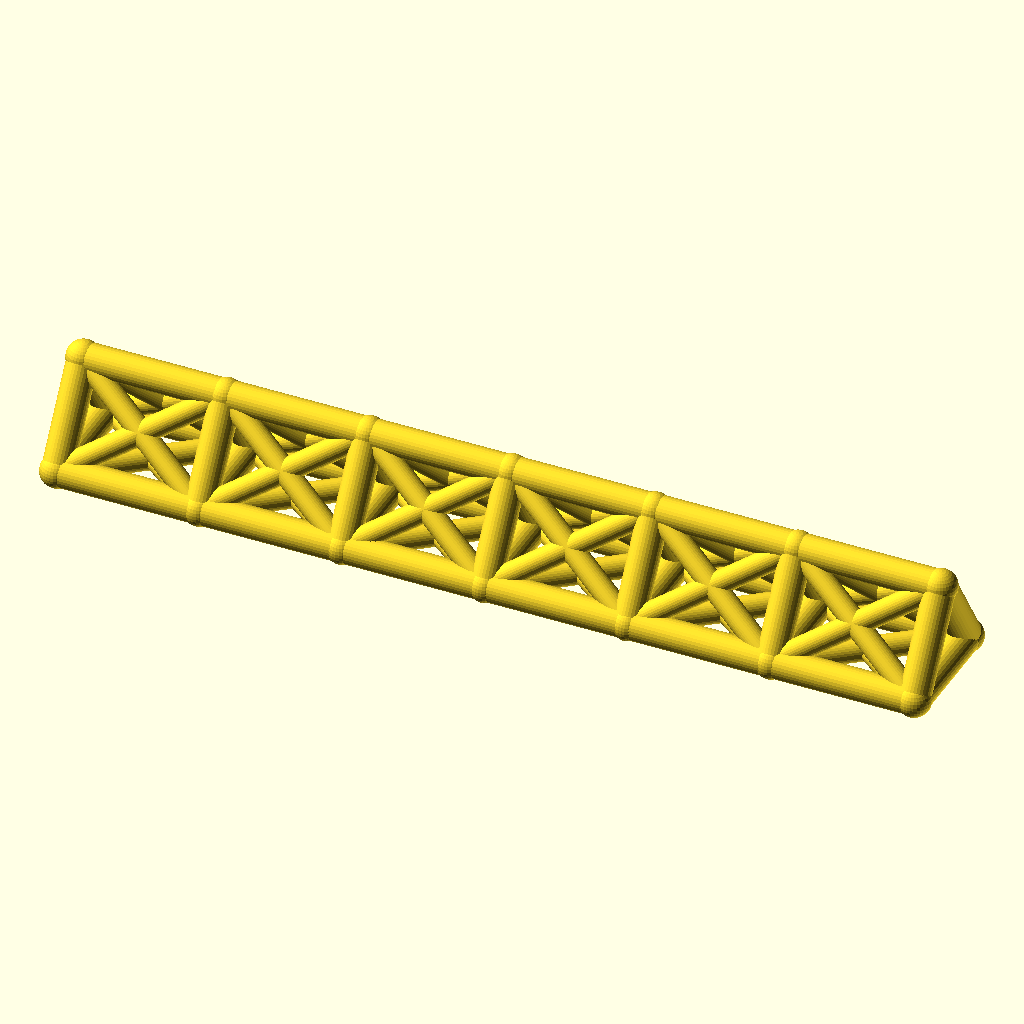
Cell 1: rendered with the file's own defaults.
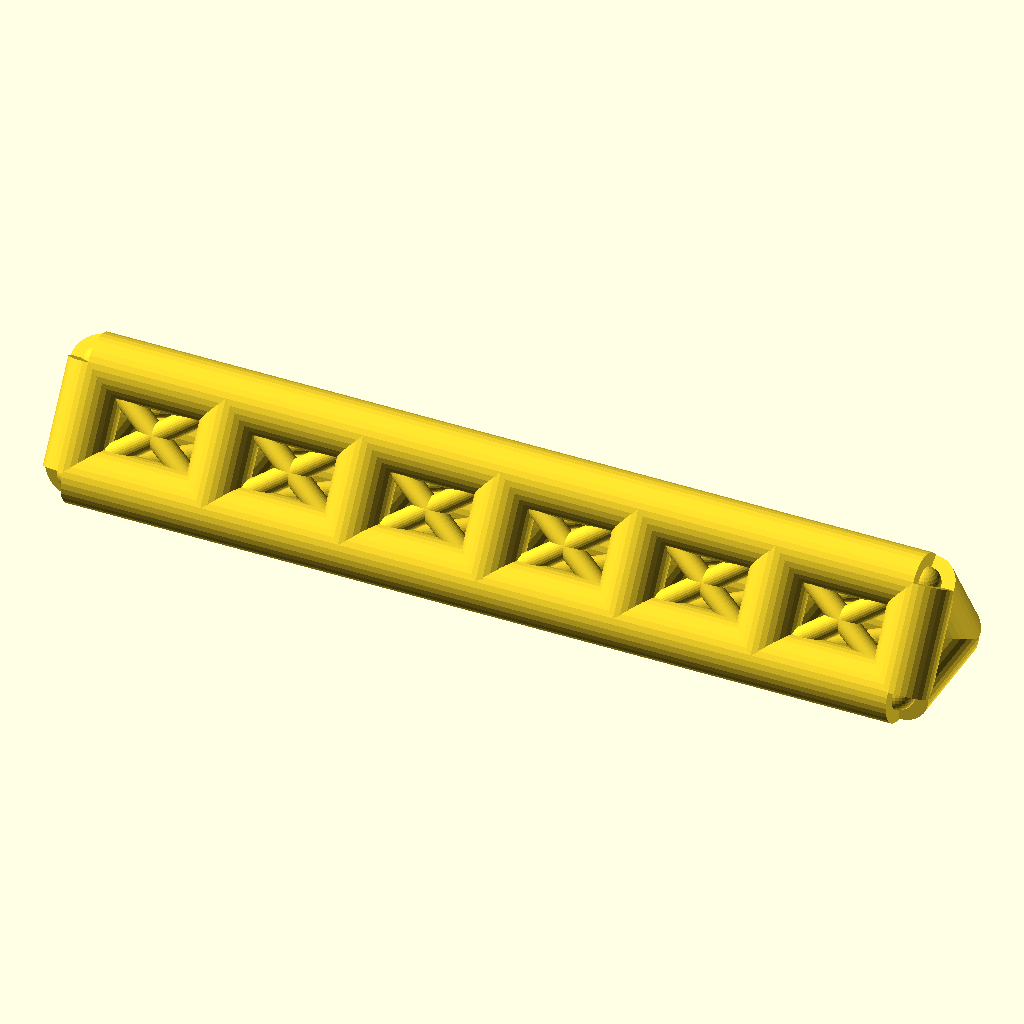
Cell 2: chord_r = 8 (everything else at default).
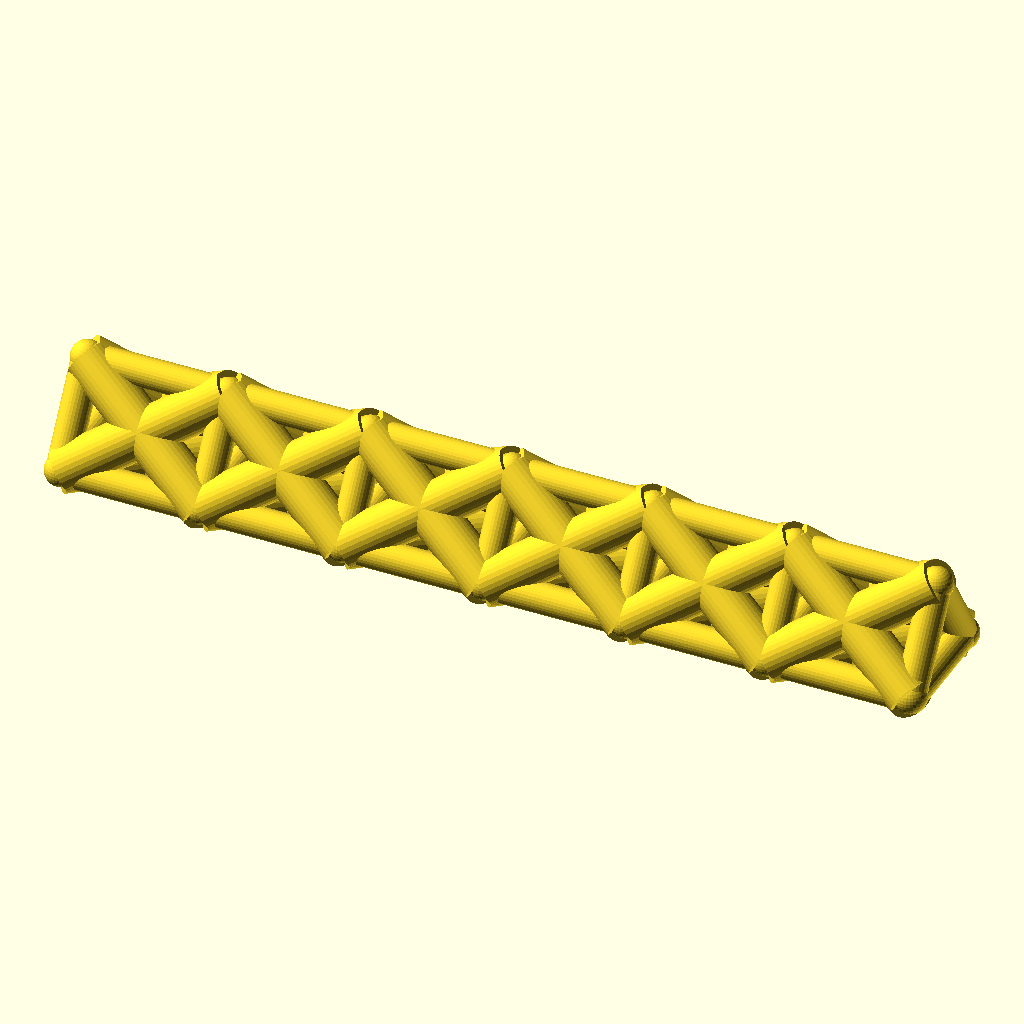
Cell 3 — web_r set to 6, the other parameters unchanged.
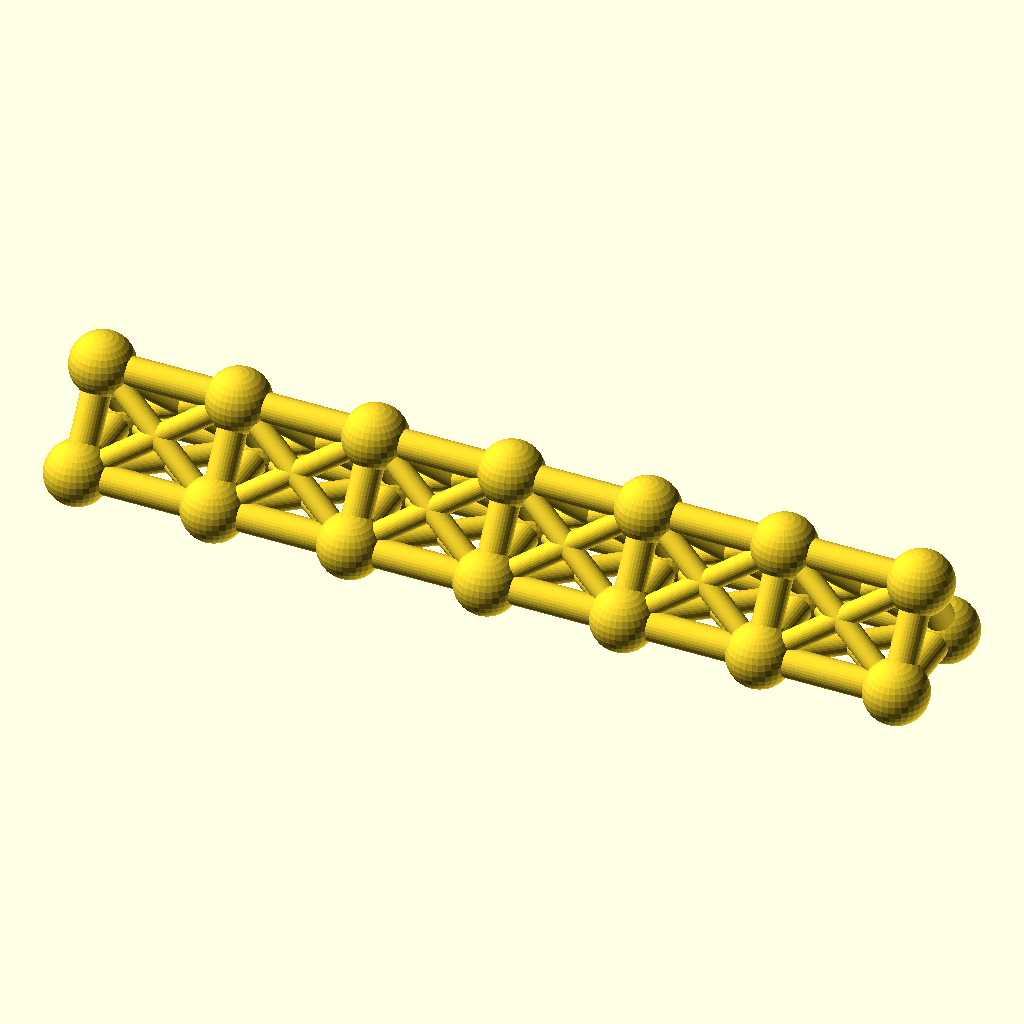
Cell 4: joint_r = 8.8 (everything else at default).
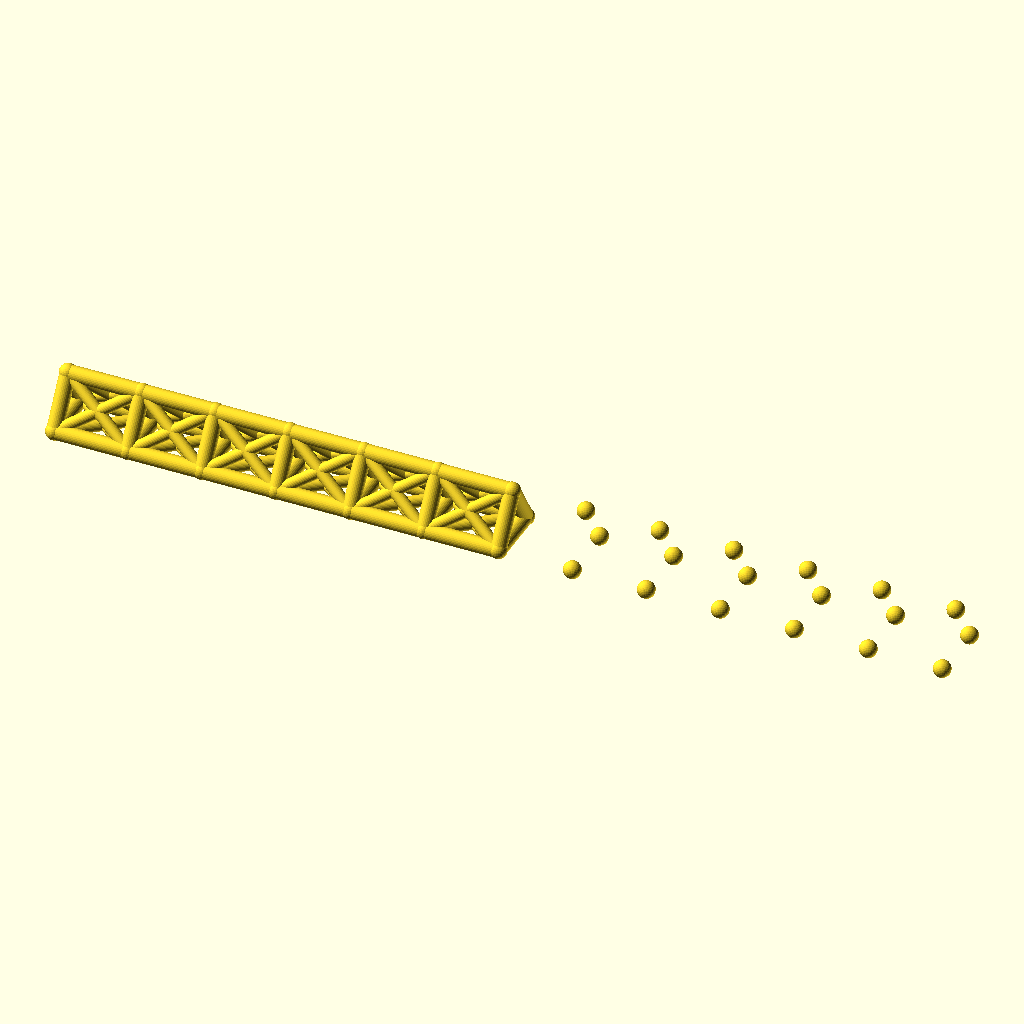
Cell 5: the same model with bays = 12.
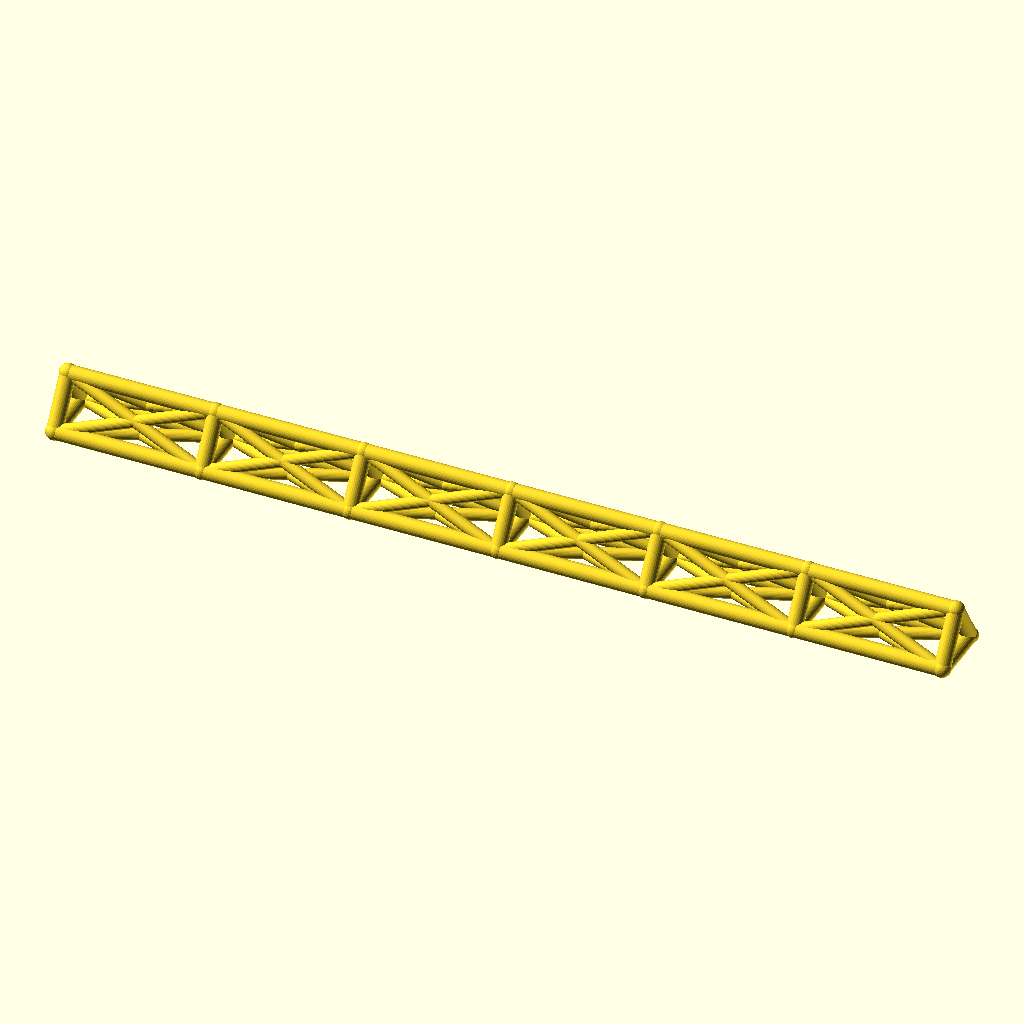
Cell 6: bay_p = 76 (everything else at default).
The same orthographic view direction (rotation 55°, 0°, 25°; colour scheme Cornfield) for every cell, with the view re-fitted per cell, so scale and position can differ between cells.
Source of the model, optional_data/data/wire2/spaceframes/scene_0074.scad:
$fn = 32;

// ----------------------------------------------------------------------
// Space frame
// ----------------------------------------------------------------------

// --- parameters (mm) ---
chord_r = 4;              // chord / longeron radius
web_r = 3;                // diagonal and strut radius
joint_r = 4.4;            // joint ball radius
bays = 6;                 // number of bays along X
bay_p = 38;               // bay length, X
girder_w = 30;            // triangle base width, Y
girder_h = 24;            // triangle height, Z
fit_tol = 0.1;            // declared fit tolerance (prompt contract)
free_tol = 0.3;           // declared free tolerance (prompt contract)

bbox_x = bays * bay_p + 2 * joint_r;  // overall X, joints included
bbox_y = girder_w + 2 * joint_r;  // overall Y, joints included
bbox_z = girder_h + 2 * joint_r;  // overall Z, joints included
chord_d = 2 * chord_r;  // chord stock diameter
web_d = 2 * web_r;  // web stock diameter
joint_d = 2 * joint_r;  // joint ball diameter
span_x = bays * bay_p;  // overall girder length
nodes = [for (i = [0 : bays], k = [0 : 2]) [i * bay_p, k == 1 ? girder_w : k == 2 ? girder_w / 2 : 0, k == 2 ? girder_h : 0]];

module member(a, b, r) {
  /* round stock from joint a to joint b, ends buried in the joint balls */
  d = b - a;
  length = norm(d);
  translate(a) rotate([0, acos(d[2] / length), atan2(d[1], d[0])])
    cylinder(h = length, r = r);
}

module joint(p, r) {
  /* ball at the joint centre, fatter than every member meeting there */
  translate(p) sphere(r = r);
}

/* members - each call is one graph edge */
member(nodes[0], nodes[3], chord_r);
member(nodes[3], nodes[6], chord_r);
member(nodes[6], nodes[9], chord_r);
member(nodes[9], nodes[12], chord_r);
member(nodes[12], nodes[15], chord_r);
member(nodes[15], nodes[18], chord_r);
member(nodes[1], nodes[4], chord_r);
member(nodes[4], nodes[7], chord_r);
member(nodes[7], nodes[10], chord_r);
member(nodes[10], nodes[13], chord_r);
member(nodes[13], nodes[16], chord_r);
member(nodes[16], nodes[19], chord_r);
member(nodes[2], nodes[5], chord_r);
member(nodes[5], nodes[8], chord_r);
member(nodes[8], nodes[11], chord_r);
member(nodes[11], nodes[14], chord_r);
member(nodes[14], nodes[17], chord_r);
member(nodes[17], nodes[20], chord_r);
member(nodes[0], nodes[1], chord_r);
member(nodes[1], nodes[2], chord_r);
member(nodes[0], nodes[2], chord_r);
member(nodes[3], nodes[4], chord_r);
member(nodes[4], nodes[5], chord_r);
member(nodes[3], nodes[5], chord_r);
member(nodes[6], nodes[7], chord_r);
member(nodes[7], nodes[8], chord_r);
member(nodes[6], nodes[8], chord_r);
member(nodes[9], nodes[10], chord_r);
member(nodes[10], nodes[11], chord_r);
member(nodes[9], nodes[11], chord_r);
member(nodes[12], nodes[13], chord_r);
member(nodes[13], nodes[14], chord_r);
member(nodes[12], nodes[14], chord_r);
member(nodes[15], nodes[16], chord_r);
member(nodes[16], nodes[17], chord_r);
member(nodes[15], nodes[17], chord_r);
member(nodes[18], nodes[19], chord_r);
member(nodes[19], nodes[20], chord_r);
member(nodes[18], nodes[20], chord_r);
member(nodes[0], nodes[4], web_r);
member(nodes[1], nodes[3], web_r);
member(nodes[1], nodes[5], web_r);
member(nodes[2], nodes[4], web_r);
member(nodes[0], nodes[5], web_r);
member(nodes[2], nodes[3], web_r);
member(nodes[3], nodes[7], web_r);
member(nodes[4], nodes[6], web_r);
member(nodes[4], nodes[8], web_r);
member(nodes[5], nodes[7], web_r);
member(nodes[3], nodes[8], web_r);
member(nodes[5], nodes[6], web_r);
member(nodes[6], nodes[10], web_r);
member(nodes[7], nodes[9], web_r);
member(nodes[7], nodes[11], web_r);
member(nodes[8], nodes[10], web_r);
member(nodes[6], nodes[11], web_r);
member(nodes[8], nodes[9], web_r);
member(nodes[9], nodes[13], web_r);
member(nodes[10], nodes[12], web_r);
member(nodes[10], nodes[14], web_r);
member(nodes[11], nodes[13], web_r);
member(nodes[9], nodes[14], web_r);
member(nodes[11], nodes[12], web_r);
member(nodes[12], nodes[16], web_r);
member(nodes[13], nodes[15], web_r);
member(nodes[13], nodes[17], web_r);
member(nodes[14], nodes[16], web_r);
member(nodes[12], nodes[17], web_r);
member(nodes[14], nodes[15], web_r);
member(nodes[15], nodes[19], web_r);
member(nodes[16], nodes[18], web_r);
member(nodes[16], nodes[20], web_r);
member(nodes[17], nodes[19], web_r);
member(nodes[15], nodes[20], web_r);
member(nodes[17], nodes[18], web_r);

/* joint balls */
for (p = nodes) joint(p, joint_r);
Customizer parameters (derived from the source; name, type, default, range or options):
chord_r: number, default 4
web_r: number, default 3
joint_r: number, default 4.4
bays: number, default 6
bay_p: number, default 38
girder_w: number, default 30
girder_h: number, default 24
fit_tol: number, default 0.1
free_tol: number, default 0.3
